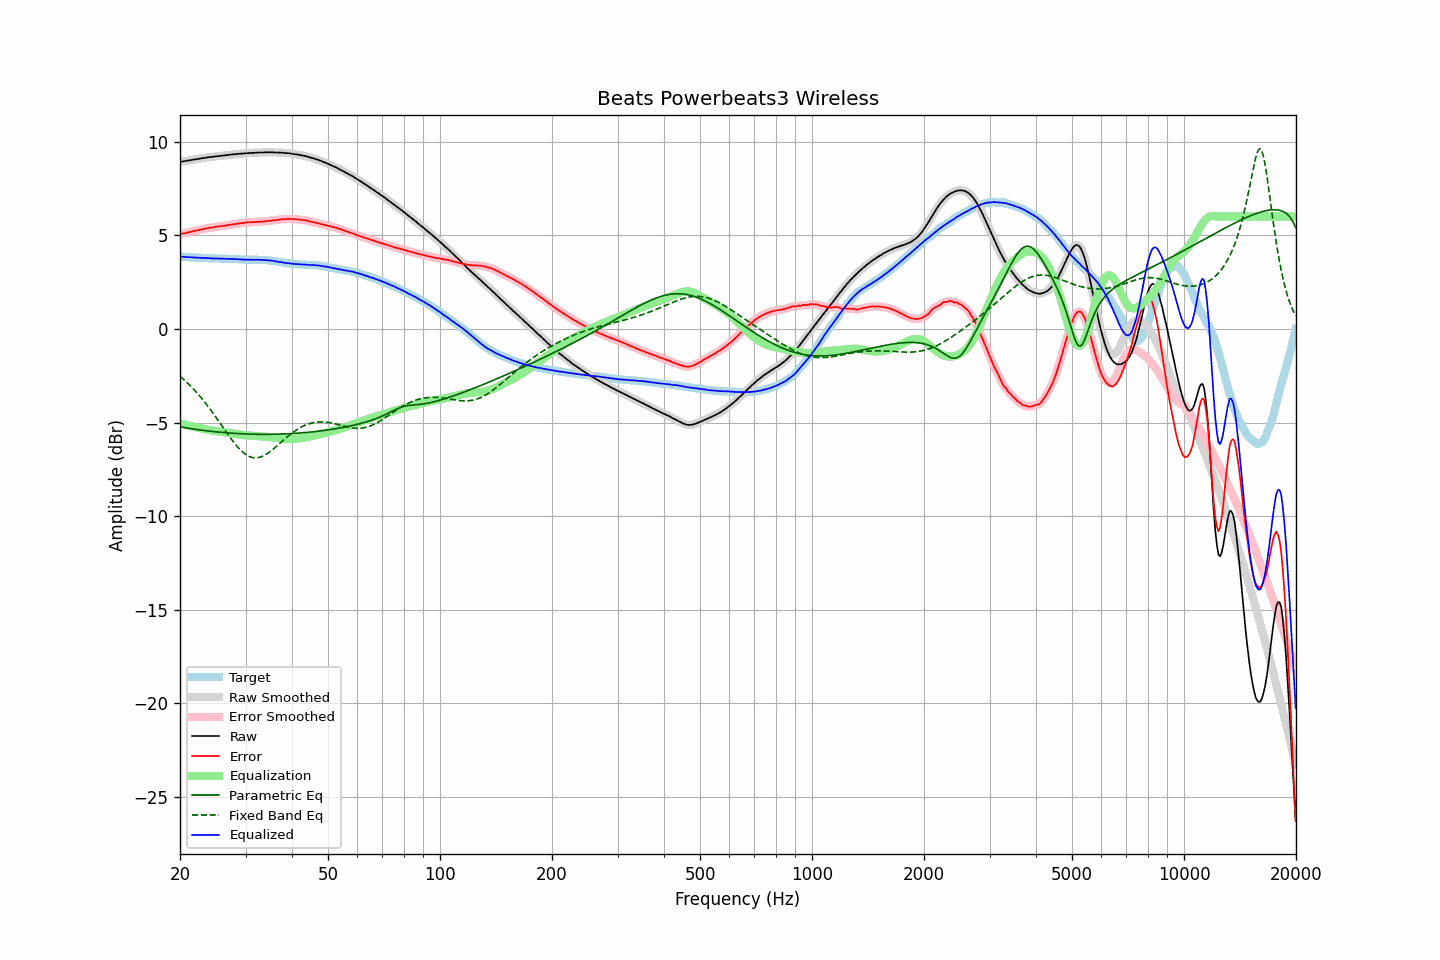

Data behind this chart, as committed beside it:
frequency, raw, error, smoothed, error_smoothed, equalization, parametric_eq, fixed_band_eq, equalized_raw, equalized_smoothed, target
20.00, 8.92, 5.06, 8.92, 5.06, -5.06, -5.23, -2.53, 3.86, 3.86, 3.86
20.20, 8.93, 5.07, 8.94, 5.08, -5.08, -5.24, -2.60, 3.85, 3.86, 3.86
20.40, 8.95, 5.10, 8.95, 5.10, -5.10, -5.26, -2.67, 3.85, 3.85, 3.85
20.61, 8.96, 5.11, 8.97, 5.12, -5.12, -5.27, -2.75, 3.84, 3.85, 3.85
20.81, 8.98, 5.14, 8.98, 5.14, -5.14, -5.28, -2.83, 3.85, 3.84, 3.84
21.02, 8.99, 5.15, 8.99, 5.16, -5.16, -5.30, -2.91, 3.84, 3.84, 3.84
21.23, 9.00, 5.17, 9.01, 5.18, -5.18, -5.31, -3.00, 3.83, 3.83, 3.83
21.44, 9.02, 5.19, 9.02, 5.19, -5.19, -5.33, -3.08, 3.83, 3.83, 3.83
21.66, 9.03, 5.21, 9.04, 5.22, -5.21, -5.34, -3.17, 3.82, 3.82, 3.82
21.87, 9.05, 5.24, 9.05, 5.23, -5.23, -5.35, -3.26, 3.82, 3.82, 3.82
22.09, 9.06, 5.26, 9.06, 5.25, -5.25, -5.36, -3.36, 3.81, 3.81, 3.81
22.31, 9.07, 5.27, 9.08, 5.27, -5.27, -5.38, -3.45, 3.80, 3.81, 3.81
22.54, 9.09, 5.29, 9.09, 5.29, -5.29, -5.39, -3.55, 3.80, 3.80, 3.81
22.76, 9.10, 5.31, 9.11, 5.31, -5.31, -5.40, -3.65, 3.79, 3.80, 3.80
22.99, 9.12, 5.33, 9.12, 5.33, -5.33, -5.41, -3.76, 3.80, 3.79, 3.80
23.22, 9.13, 5.35, 9.13, 5.34, -5.34, -5.42, -3.87, 3.79, 3.79, 3.78
23.45, 9.14, 5.36, 9.15, 5.36, -5.36, -5.43, -3.97, 3.78, 3.79, 3.78
23.69, 9.16, 5.38, 9.16, 5.38, -5.38, -5.44, -4.09, 3.79, 3.78, 3.78
23.92, 9.17, 5.40, 9.17, 5.39, -5.39, -5.45, -4.20, 3.78, 3.78, 3.77
24.16, 9.18, 5.41, 9.18, 5.41, -5.41, -5.46, -4.31, 3.77, 3.77, 3.77
24.40, 9.18, 5.41, 9.19, 5.42, -5.42, -5.47, -4.43, 3.76, 3.77, 3.77
24.65, 9.20, 5.43, 9.20, 5.43, -5.44, -5.48, -4.55, 3.77, 3.76, 3.77
24.89, 9.21, 5.45, 9.21, 5.45, -5.45, -5.49, -4.67, 3.77, 3.76, 3.76
25.14, 9.22, 5.46, 9.22, 5.46, -5.46, -5.50, -4.79, 3.76, 3.76, 3.76
25.39, 9.23, 5.47, 9.23, 5.48, -5.47, -5.51, -4.92, 3.76, 3.76, 3.76
25.65, 9.24, 5.49, 9.24, 5.49, -5.49, -5.52, -5.04, 3.76, 3.76, 3.76
25.91, 9.25, 5.50, 9.25, 5.50, -5.50, -5.52, -5.16, 3.75, 3.76, 3.76
26.16, 9.26, 5.51, 9.26, 5.51, -5.51, -5.53, -5.29, 3.75, 3.75, 3.76
26.43, 9.27, 5.52, 9.27, 5.52, -5.52, -5.54, -5.41, 3.75, 3.75, 3.76
26.69, 9.28, 5.54, 9.28, 5.54, -5.53, -5.55, -5.54, 3.75, 3.75, 3.74
26.96, 9.29, 5.55, 9.29, 5.55, -5.55, -5.55, -5.66, 3.75, 3.75, 3.74
27.23, 9.30, 5.56, 9.30, 5.56, -5.56, -5.56, -5.78, 3.74, 3.74, 3.74
27.50, 9.31, 5.57, 9.31, 5.57, -5.57, -5.57, -5.89, 3.74, 3.74, 3.74
27.77, 9.32, 5.58, 9.32, 5.59, -5.59, -5.57, -6.01, 3.74, 3.73, 3.74
28.05, 9.33, 5.60, 9.33, 5.60, -5.60, -5.58, -6.11, 3.73, 3.73, 3.73
28.33, 9.33, 5.61, 9.34, 5.61, -5.61, -5.58, -6.22, 3.72, 3.73, 3.73
28.62, 9.35, 5.63, 9.35, 5.63, -5.62, -5.59, -6.32, 3.73, 3.72, 3.73
28.90, 9.35, 5.64, 9.35, 5.64, -5.64, -5.59, -6.41, 3.72, 3.72, 3.71
29.19, 9.36, 5.65, 9.36, 5.65, -5.65, -5.60, -6.50, 3.71, 3.71, 3.71
29.48, 9.36, 5.65, 9.37, 5.66, -5.66, -5.60, -6.58, 3.70, 3.71, 3.71
29.78, 9.37, 5.67, 9.37, 5.67, -5.67, -5.60, -6.65, 3.70, 3.70, 3.70
30.08, 9.38, 5.68, 9.38, 5.68, -5.68, -5.61, -6.71, 3.70, 3.70, 3.70
30.38, 9.38, 5.69, 9.39, 5.69, -5.69, -5.61, -6.76, 3.70, 3.70, 3.70
30.68, 9.39, 5.70, 9.39, 5.70, -5.69, -5.61, -6.81, 3.70, 3.70, 3.70
30.99, 9.39, 5.70, 9.39, 5.70, -5.70, -5.62, -6.84, 3.69, 3.69, 3.69
31.30, 9.40, 5.71, 9.40, 5.71, -5.71, -5.62, -6.86, 3.70, 3.69, 3.69
31.61, 9.40, 5.70, 9.40, 5.71, -5.71, -5.62, -6.88, 3.69, 3.69, 3.70
31.93, 9.41, 5.72, 9.41, 5.71, -5.72, -5.62, -6.88, 3.70, 3.70, 3.70
32.24, 9.41, 5.72, 9.42, 5.72, -5.72, -5.63, -6.88, 3.69, 3.70, 3.70
32.57, 9.42, 5.73, 9.42, 5.73, -5.72, -5.63, -6.86, 3.70, 3.70, 3.69
32.89, 9.42, 5.73, 9.42, 5.73, -5.73, -5.63, -6.84, 3.69, 3.69, 3.69
33.22, 9.42, 5.73, 9.42, 5.74, -5.74, -5.63, -6.81, 3.69, 3.69, 3.69
33.55, 9.42, 5.74, 9.43, 5.74, -5.74, -5.63, -6.77, 3.68, 3.68, 3.69
33.89, 9.43, 5.75, 9.43, 5.75, -5.75, -5.63, -6.73, 3.68, 3.68, 3.68
34.23, 9.43, 5.76, 9.43, 5.76, -5.76, -5.63, -6.67, 3.67, 3.67, 3.67
34.57, 9.43, 5.77, 9.43, 5.77, -5.77, -5.63, -6.62, 3.67, 3.67, 3.67
34.92, 9.43, 5.78, 9.43, 5.78, -5.78, -5.63, -6.55, 3.66, 3.66, 3.66
35.27, 9.43, 5.79, 9.43, 5.79, -5.79, -5.63, -6.49, 3.65, 3.65, 3.64
35.62, 9.43, 5.80, 9.43, 5.80, -5.80, -5.62, -6.42, 3.64, 3.63, 3.63
35.97, 9.42, 5.80, 9.43, 5.81, -5.81, -5.62, -6.34, 3.61, 3.62, 3.63
... 635 more rows
